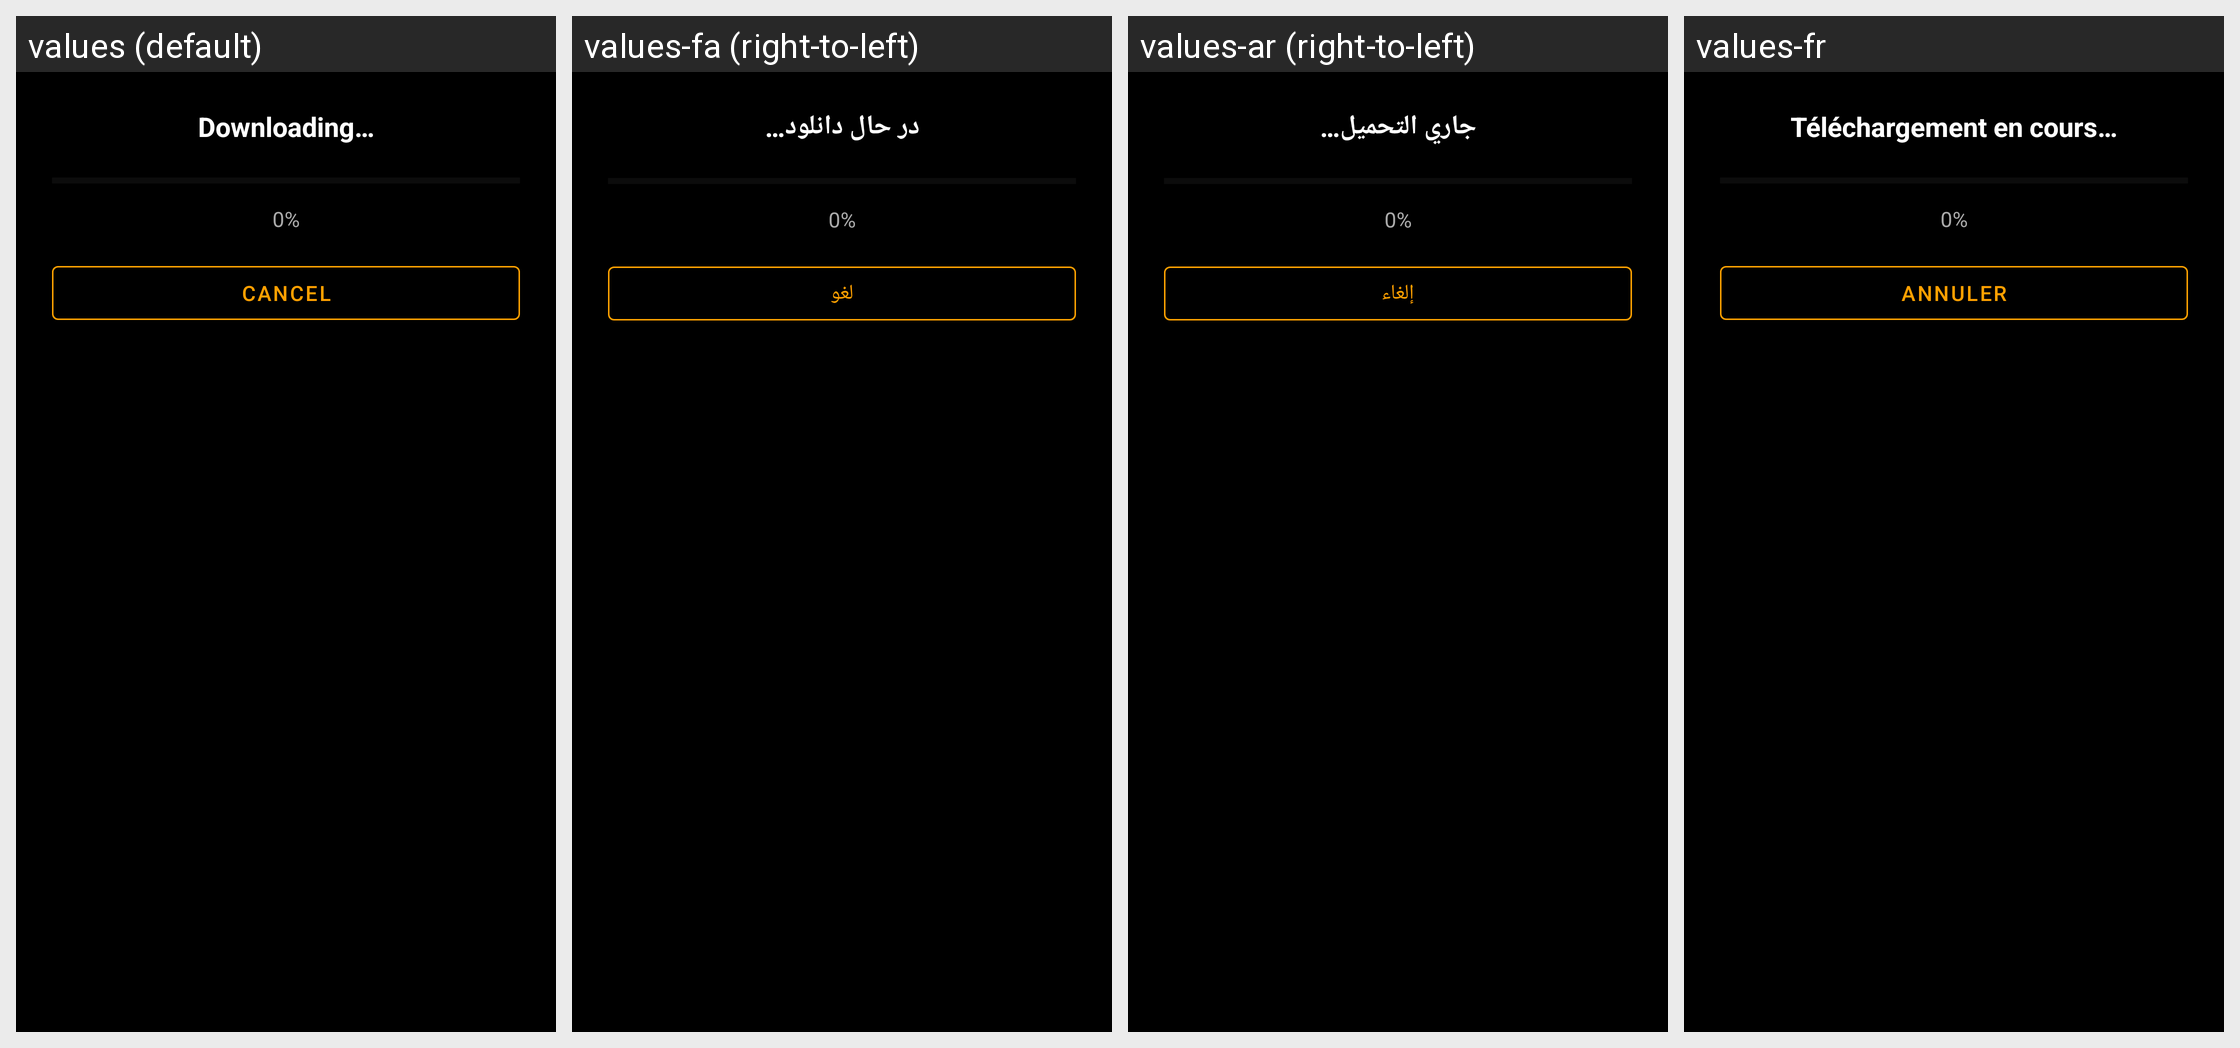

For this localized Android screen grid, give each drawn string resource with its value in every locale shown.
Android screen res/layout/dialog_download_progress.xml rendered under 4 locales, left to right: values (default), values-fa (right-to-left), values-ar (right-to-left), values-fr. Device: Nexus 5 (rendered at 1080×1920; each locale shown at half size, 540×960, under a caption strip naming it); theme Theme.Nabra.
Other locales in the repository, not shown: values-en, values-es, values-it, values-tr.
Strings drawn on this screen, with the default value and each locale's value (text and hints the layout hard-codes, and strings that could not be matched under every locale, appear in the picture but are not listed):

downloading
  values: Downloading…
  values-fa: در حال دانلود…
  values-ar: جاري التحميل…
  values-fr: Téléchargement en cours…

cancel
  values: Cancel
  values-fa: لغو
  values-ar: إلغاء
  values-fr: Annuler
